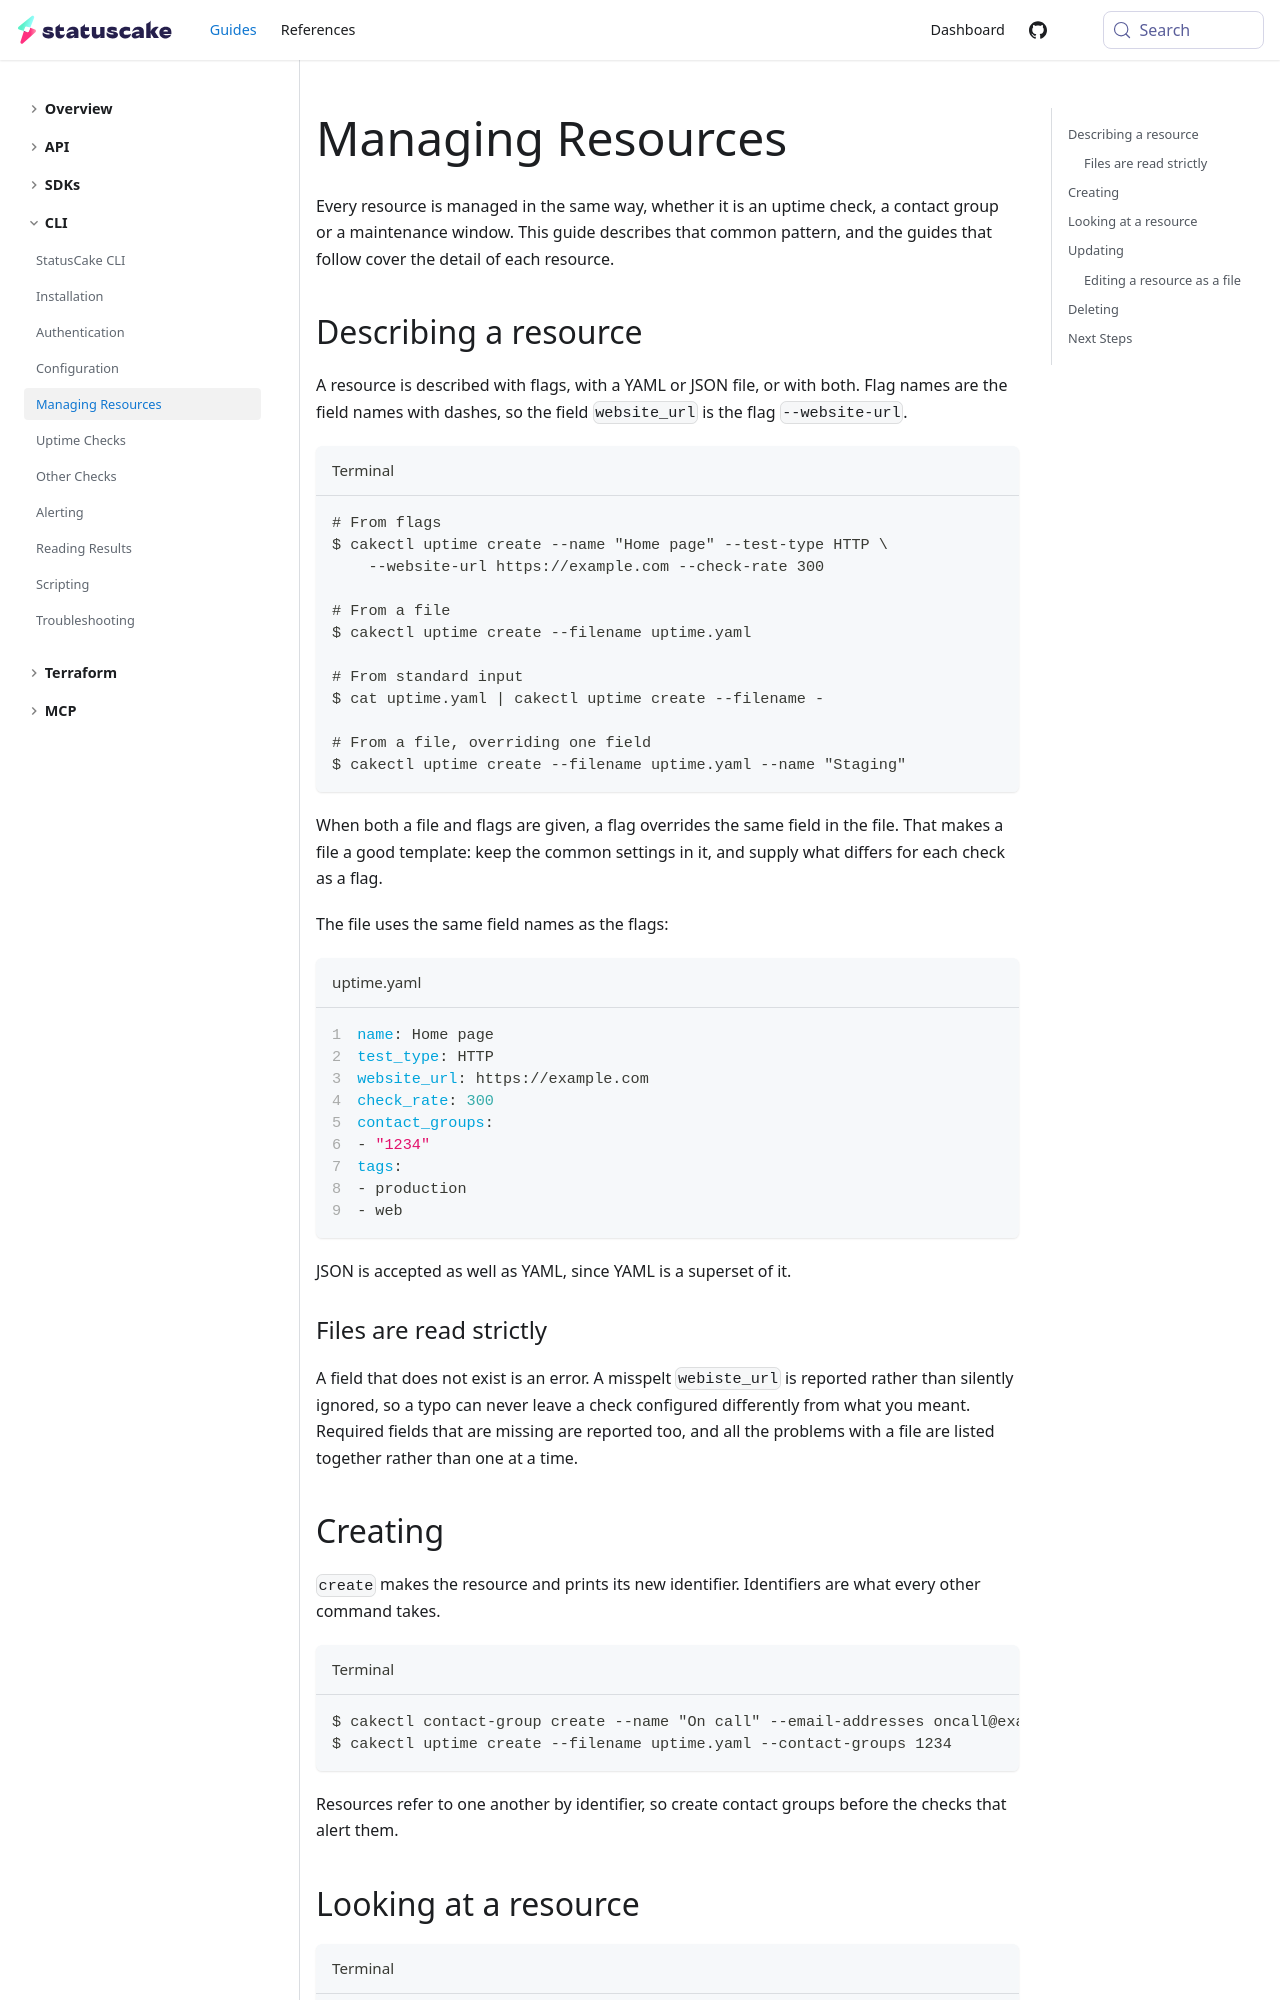

repository: StatusCakeDev/portal · page: guides/cli/managing-resources/index.html · generator: docusaurus

---
id: managing-resources
title: Managing Resources
description: Learn how to create, update and delete resources with cakectl
---

Every resource is managed in the same way, whether it is an uptime check, a
contact group or a maintenance window. This guide describes that common
pattern, and the guides that follow cover the detail of each resource.

## Describing a resource

A resource is described with flags, with a YAML or JSON file, or with both. Flag
names are the field names with dashes, so the field `website_url` is the flag
`--website-url`.

```bash title="Terminal"
# From flags
$ cakectl uptime create --name "Home page" --test-type HTTP \
    --website-url https://example.com --check-rate 300

# From a file
$ cakectl uptime create --filename uptime.yaml

# From standard input
$ cat uptime.yaml | cakectl uptime create --filename -

# From a file, overriding one field
$ cakectl uptime create --filename uptime.yaml --name "Staging"
```

When both a file and flags are given, a flag overrides the same field in the
file. That makes a file a good template: keep the common settings in it, and
supply what differs for each check as a flag.

The file uses the same field names as the flags:

```yaml title="uptime.yaml" showLineNumbers
name: Home page
test_type: HTTP
website_url: https://example.com
check_rate: 300
contact_groups:
- "1234"
tags:
- production
- web
```

JSON is accepted as well as YAML, since YAML is a superset of it.

### Files are read strictly

A field that does not exist is an error. A misspelt `webiste_url` is reported
rather than silently ignored, so a typo can never leave a check configured
differently from what you meant. Required fields that are missing are reported
too, and all the problems with a file are listed together rather than one at a
time.
